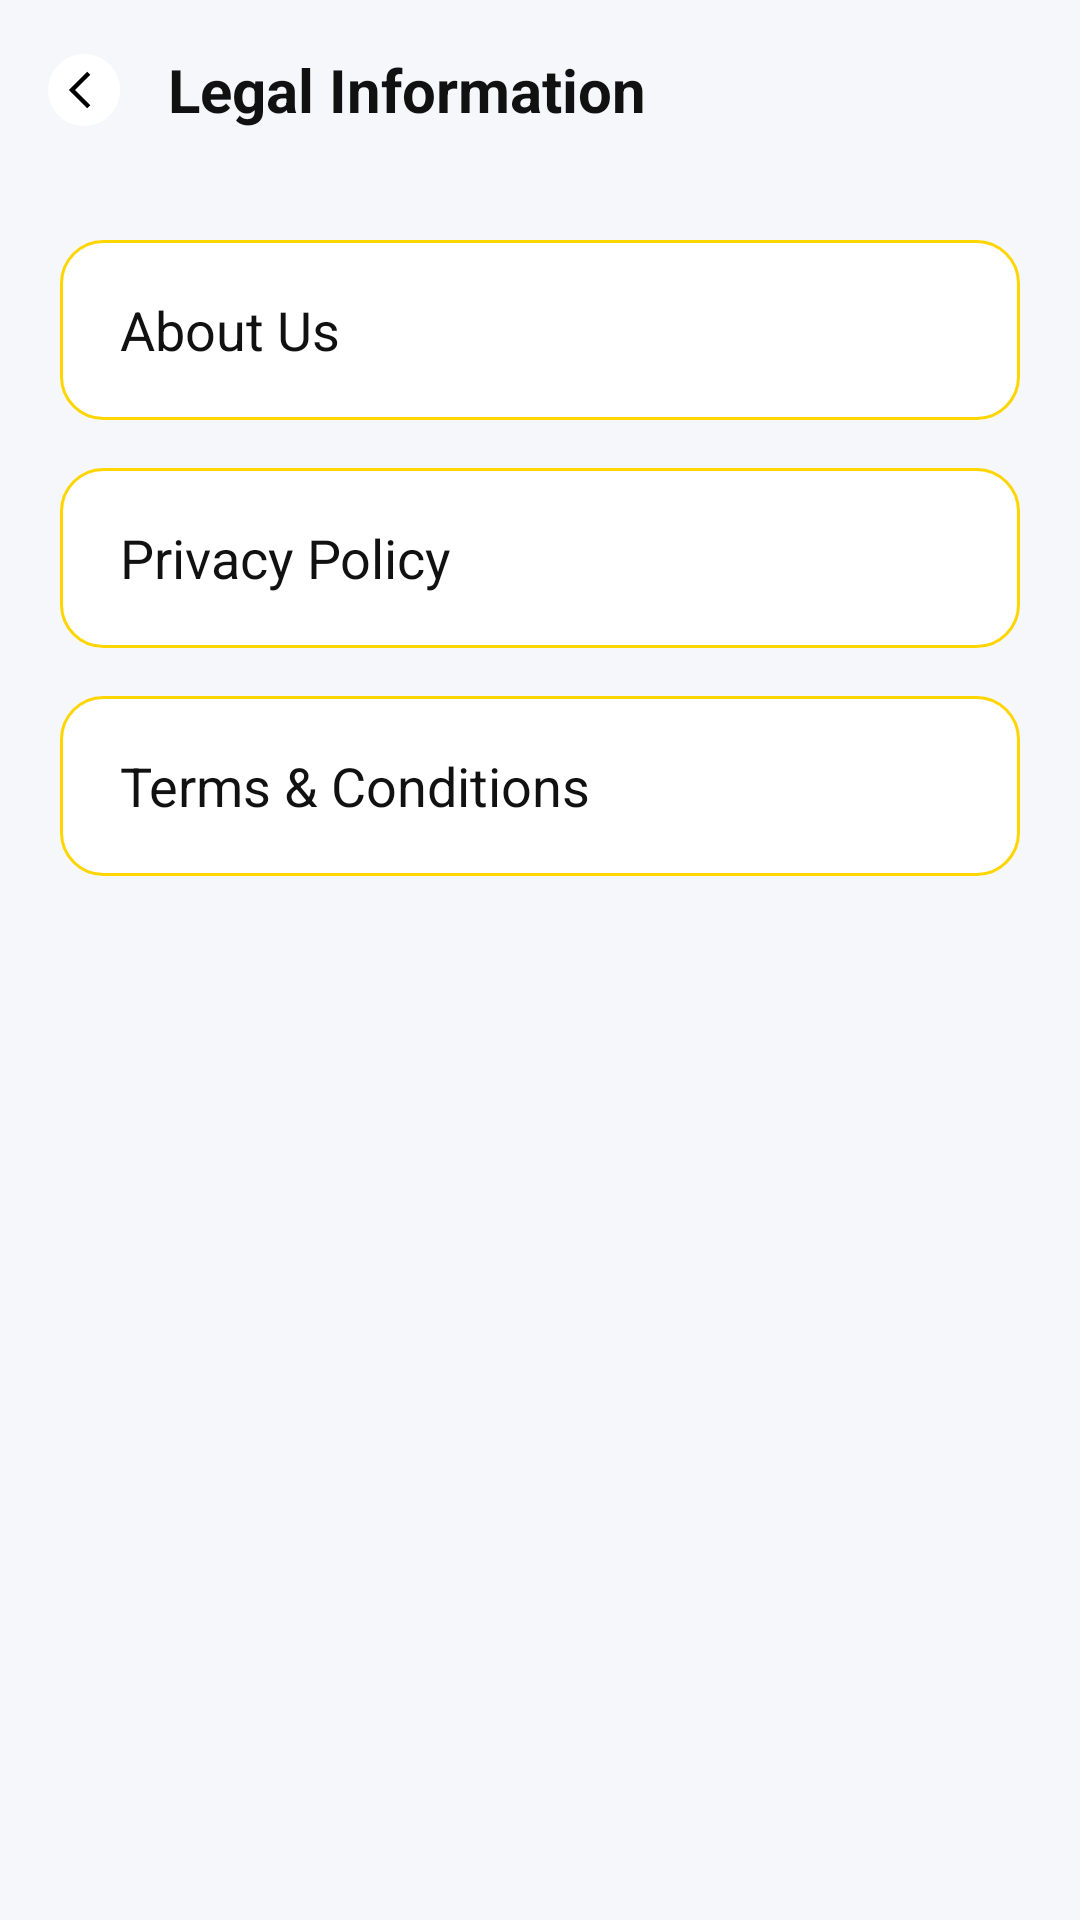

Reconstruct the res/layout file that produces this screen, plus the resources it refers to.
<!-- AndroidManifest.xml: application theme Theme.Project_A_Android_UserApp -->
<!-- res/layout/activity_policies.xml -->
<LinearLayout
    xmlns:android="http://schemas.android.com/apk/res/android"
    android:layout_width="match_parent"
    android:layout_height="match_parent"
    android:orientation="vertical"
    android:background="#F5F7FB">

    
    <LinearLayout
        android:layout_width="match_parent"
        android:layout_height="60dp"
        android:orientation="horizontal"
        android:gravity="center_vertical"
        android:paddingStart="16dp"
        android:paddingEnd="16dp">

        <ImageView
            android:id="@+id/btnBack"
            android:layout_width="24dp"
            android:layout_height="24dp"
            android:src="@drawable/baseline_arrow_back_ios_24" />

        <TextView
            android:layout_width="wrap_content"
            android:layout_height="wrap_content"
            android:text="Legal Information"
            android:textSize="20sp"
            android:textStyle="bold"
            android:textColor="#111111"
            android:layout_marginStart="16dp"/>
    </LinearLayout>

    
    <LinearLayout
        android:layout_width="match_parent"
        android:layout_height="match_parent"
        android:orientation="vertical"
        android:padding="20dp">

        
        <TextView
            android:id="@+id/tvAbout"
            android:layout_width="match_parent"
            android:layout_height="60dp"
            android:background="@drawable/bg_blue_card_ripple"
            android:gravity="center_vertical"
            android:text="About Us"
            android:textColor="#111"
            android:textSize="18sp"
            android:paddingStart="20dp"
            android:layout_marginBottom="16dp"/>

        
        <TextView
            android:id="@+id/tvPrivacy"
            android:layout_width="match_parent"
            android:layout_height="60dp"
            android:background="@drawable/bg_blue_card_ripple"
            android:gravity="center_vertical"
            android:text="Privacy Policy"
            android:textColor="#111"
            android:textSize="18sp"
            android:paddingStart="20dp"
            android:layout_marginBottom="16dp"/>

        
        <TextView
            android:id="@+id/tvTerms"
            android:layout_width="match_parent"
            android:layout_height="60dp"
            android:background="@drawable/bg_blue_card_ripple"
            android:gravity="center_vertical"
            android:text="Terms &amp; Conditions"
            android:textColor="#111"
            android:textSize="18sp"
            android:paddingStart="20dp"/>

    </LinearLayout>

</LinearLayout>
<!-- resources referenced by this layout -->
<resources>
  <!-- drawable baseline_arrow_back_ios_24 (drawable) -->
  <vector xmlns:android="http://schemas.android.com/apk/res/android"
      android:width="40dp"
      android:height="40dp"
      android:viewportWidth="40"
      android:viewportHeight="40"
      android:autoMirrored="true">
  
      
      <path
          android:fillColor="#FFFFFF"
          android:pathData="M20,0a20,20 0,1 0,0.1,0z" />
  
      
      <path
          android:fillColor="#000000"
          android:pathData="M23.5,11.5L21.8,9.8L11.6,20L21.8,30.2L23.5,28.5L15,20z" />
  
  </vector>
  <!-- drawable bg_blue_card_ripple (drawable) -->
  <ripple xmlns:android="http://schemas.android.com/apk/res/android"
      android:color="#30FFD500">
  
      <item>
          <shape>
              <solid android:color="#FFFFFF"/>
              <stroke
                  android:width="1dp"
                  android:color="#FFD500"/>
              <corners android:radius="14dp"/>
          </shape>
      </item>
  
  </ripple>
  <style name="Theme.Project_A_Android_UserApp" parent="Base.Theme.Project_A_Android_UserApp" />
  <style name="Base.Theme.Project_A_Android_UserApp" parent="Theme.Material3.Light.NoActionBar">
  
          <item name="android:statusBarColor">@android:color/white</item>
          <item name="android:windowLightStatusBar">true</item>
  
      </style>
</resources>
